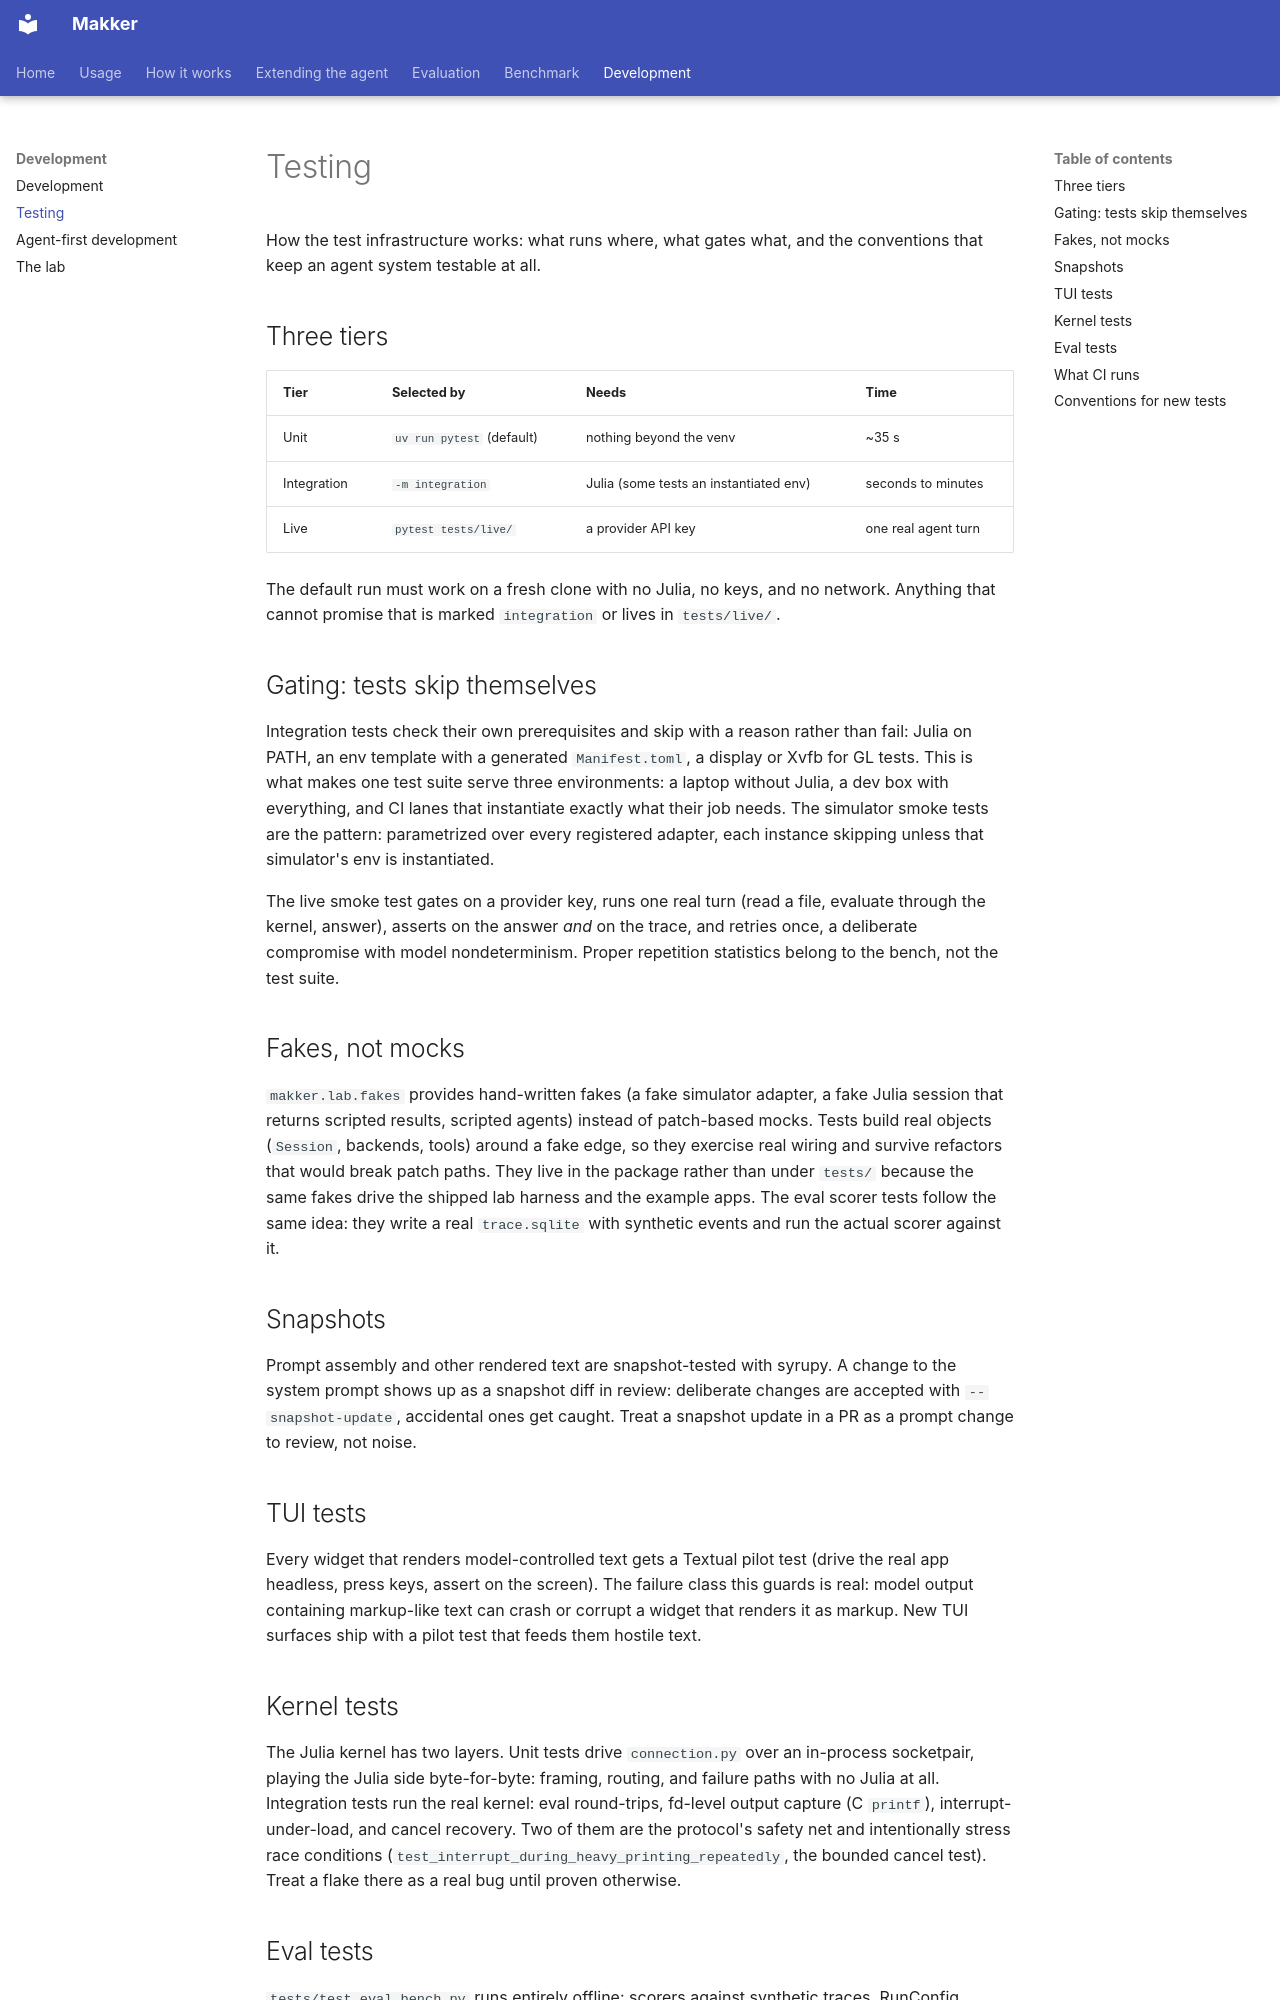

repository: SINTEF-agentlab/makker · page: testing/index.html · generator: mkdocs

# Testing

How the test infrastructure works: what runs where, what gates what, and
the conventions that keep an agent system testable at all.

## Three tiers

| Tier | Selected by | Needs | Time |
|---|---|---|---|
| Unit | `uv run pytest` (default) | nothing beyond the venv | ~35 s |
| Integration | `-m integration` | Julia (some tests an instantiated env) | seconds to minutes |
| Live | `pytest tests/live/` | a provider API key | one real agent turn |

The default run must work on a fresh clone with no Julia, no keys, and no
network. Anything that cannot promise that is marked `integration` or
lives in `tests/live/`.

## Gating: tests skip themselves

Integration tests check their own prerequisites and skip with a reason
rather than fail: Julia on PATH, an env template with a generated
`Manifest.toml`, a display or Xvfb for GL tests. This is what makes one
test suite serve three environments: a laptop without Julia, a dev box
with everything, and CI lanes that instantiate exactly what their job
needs. The simulator smoke tests are the pattern: parametrized over every
registered adapter, each instance skipping unless that simulator's env is
instantiated.

The live smoke test gates on a provider key, runs one real turn (read a
file, evaluate through the kernel, answer), asserts on the answer *and* on
the trace, and retries once, a deliberate compromise with model
nondeterminism. Proper repetition statistics belong to the bench, not the
test suite.

## Fakes, not mocks

`makker.lab.fakes` provides hand-written fakes (a fake simulator
adapter, a fake Julia session that returns scripted results, scripted
agents) instead of patch-based mocks. Tests build real objects (`Session`,
backends, tools) around a fake edge, so they exercise real wiring and
survive refactors that would break patch paths. They live in the package
rather than under `tests/` because the same fakes drive the shipped lab
harness and the example apps. The eval scorer tests follow the same idea:
they write a real `trace.sqlite` with synthetic events and run the actual
scorer against it.

## Snapshots

Prompt assembly and other rendered text are snapshot-tested with syrupy.
A change to the system prompt shows up as a snapshot diff in review:
deliberate changes are accepted with `--snapshot-update`, accidental ones
get caught. Treat a snapshot update in a PR as a prompt change to review,
not noise.

## TUI tests

Every widget that renders model-controlled text gets a Textual pilot test
(drive the real app headless, press keys, assert on the screen). The
failure class this guards is real: model output containing markup-like
text can crash or corrupt a widget that renders it as markup. New TUI
surfaces ship with a pilot test that feeds them hostile text.

## Kernel tests

The Julia kernel has two layers. Unit tests drive `connection.py` over an
in-process socketpair, playing the Julia side byte-for-byte: framing,
routing, and failure paths with no Julia at all. Integration tests run the
real kernel: eval round-trips, fd-level output capture (C `printf`),
interrupt-under-load, and cancel recovery. Two of them are the protocol's
safety net and intentionally stress race conditions
(`test_interrupt_during_heavy_printing_repeatedly`, the bounded cancel
test). Treat a flake there as a real bug until proven otherwise.
